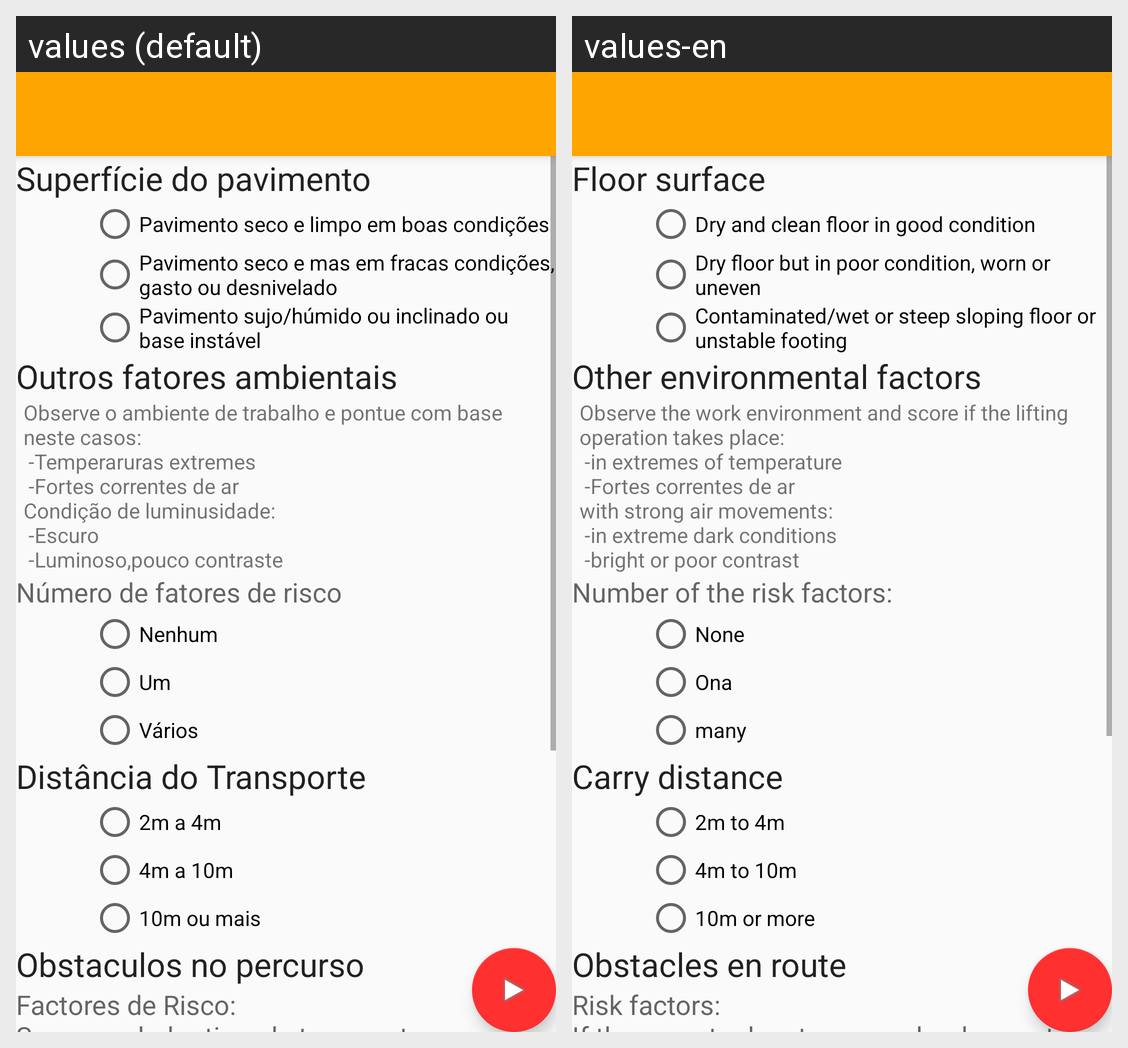

The Android screen above is rendered under two locales of the same app. Produce the string resources it draws, with the default and per-locale values.
Android screen res/layout/activity_sistema_mac_transporte3.xml rendered under 2 locales, left to right: values (default), values-en. Device: Nexus 5 (rendered at 1080×1920; each locale shown at half size, 540×960, under a caption strip naming it); theme AppTheme.NoActionBar.
Strings drawn on this screen, with the default value and each locale's value (text and hints the layout hard-codes, and strings that could not be matched under every locale, appear in the picture but are not listed):

GamElevacaoSuperficiePavimentoTitulo
  values: Superfície do pavimento
  values-en: Floor surface

GamElevacaoSuperficiePavimento1
  values: Pavimento seco e limpo em boas condições
  values-en: Dry and clean floor in good condition

GamElevacaoSuperficiePavimento2
  values: Pavimento seco e mas em fracas condições, gasto ou desnivelado
  values-en: Dry floor but in poor condition, worn or uneven

GamElevacaoSuperficiePavimento3
  values: Pavimento sujo/húmido ou inclinado ou base instável
  values-en: Contaminated/wet or steep sloping floor or unstable footing

GamElevacaoOutrosFactoresTitulo
  values: Outros fatores ambientais
  values-en: Other environmental factors

GamElevacaoOutrosFactoresDescricao
  values: Observe o ambiente de trabalho e pontue com base neste casos:
       -Temperaruras extremes
       -Fortes correntes de ar 
      Condição de luminusidade: 
       -Escuro
       -Luminoso,pouco contraste
  values-en: Observe the work environment and score if the lifting operation takes place:
       -in extremes of temperature
       -Fortes correntes de ar 
      with strong air movements: 
       -in extreme dark conditions
       -bright or poor contrast

GamElevacaoOutrosFactoresSubtitulo
  values: Número de fatores de risco
  values-en: Number of the risk factors:

GamElevacaoOutrosFactoresOpcao0
  values: Nenhum
  values-en: None

GamElevacaoOutrosFactoresOpcao1
  values: Um
  values-en: Ona

GamElevacaoOutrosFactoresOpcao2
  values: Vários
  values-en: many

GamTransporteDistanciaTitulo
  values: Distância do Transporte
  values-en: Carry distance

GamTransporteDistancia1
  values: 2m a 4m
  values-en: 2m to 4m

GamTransporteDistancia2
  values: 4m a 10m
  values-en: 4m to 10m

GamTransporteDistancia3
  values: 10m ou mais
  values-en: 10m or more

GamTransporteObstaculosTitulo
  values: Obstaculos no percurso
  values-en: Obstacles en route

GamTransporteObstaculosDescricao
  values: Factores de Risco:
      Se o operdador tiver de transportar a carga numa encosta inclinada e através de portas ou zonas de perigo de tropeçar
      Se a tarefa envolve o transporte de carga pelas escadas acima
  values-en: Risk factors:
      If the operator has to carry a load up a steep slope, up steps, through closed doors or around tripping hazards, Trip hazards or steps
      If the task involves carrying the load up ladders

GamTransporteObstaculos1
  values: Nenhum
  values-en: None
